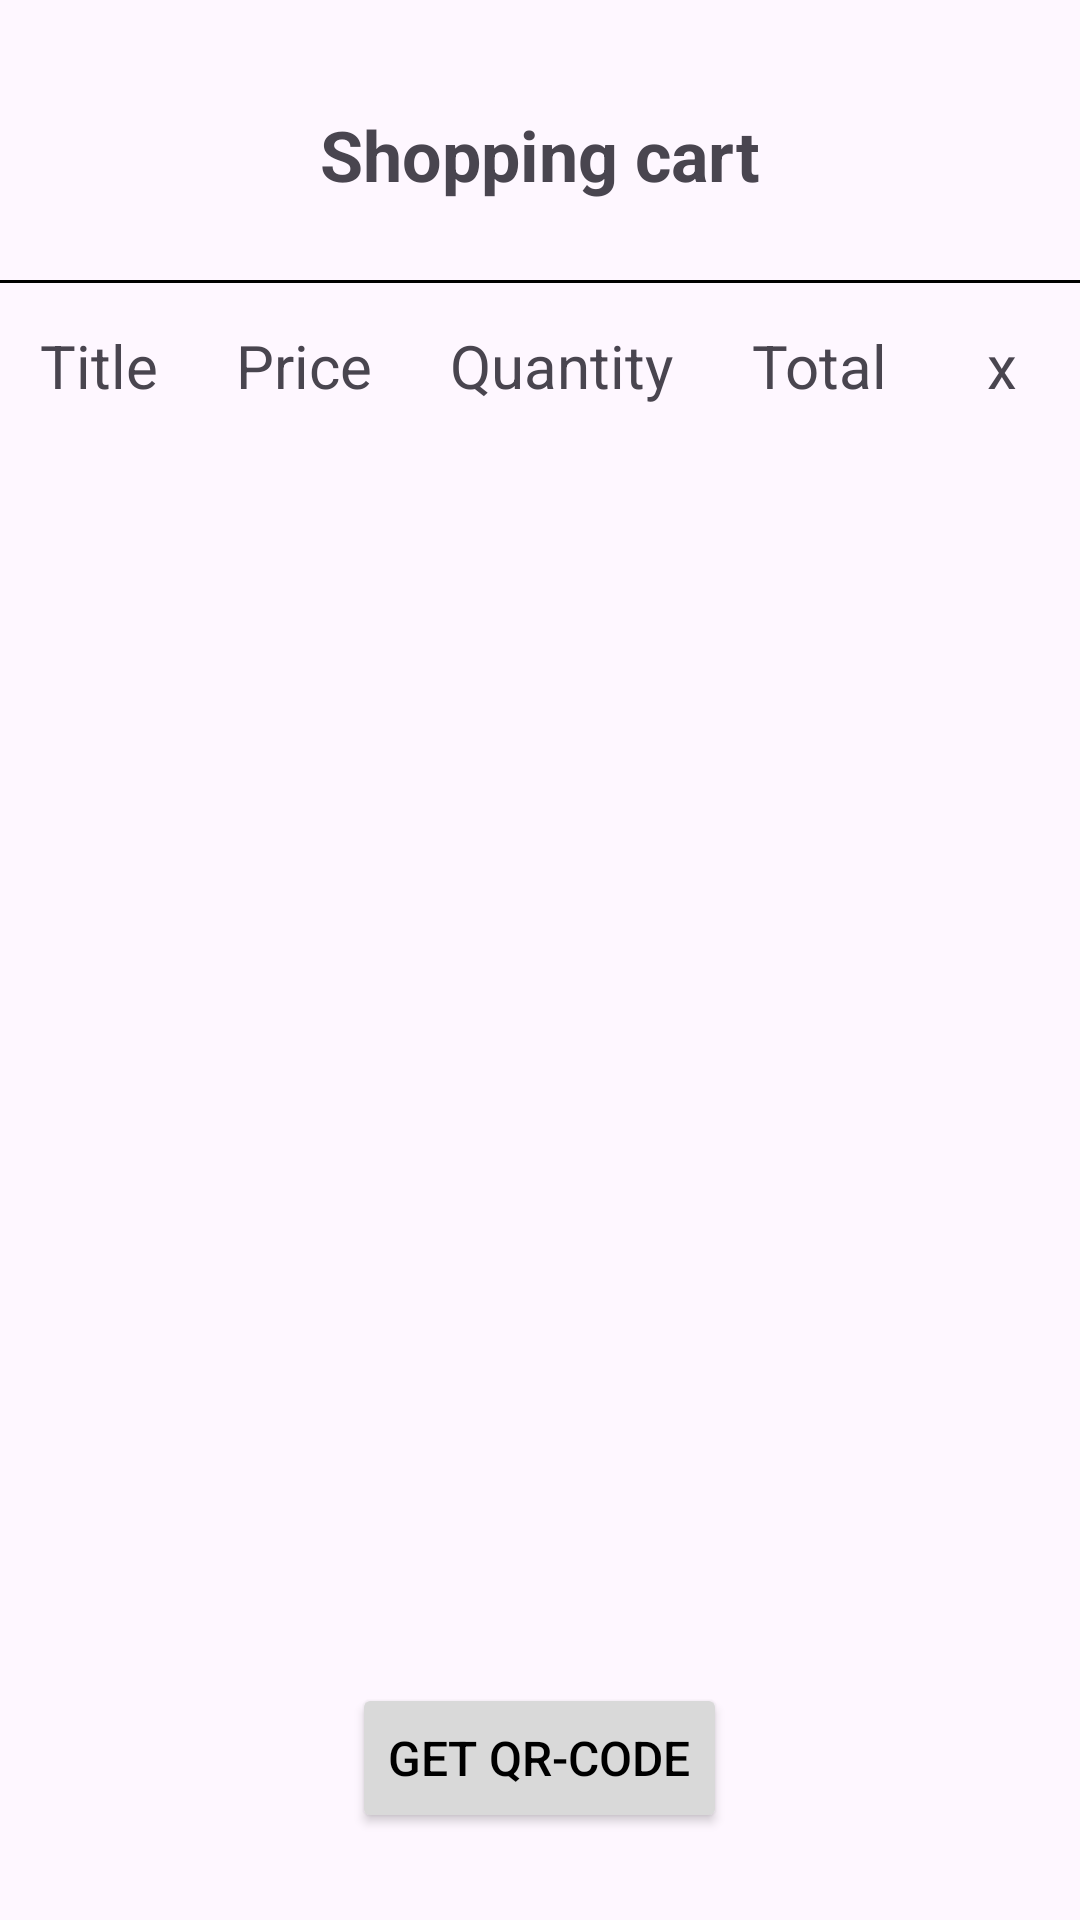

Layout XML and referenced resources for this Android screen:
<!-- AndroidManifest.xml: application theme Theme.SuperMarket -->
<!-- res/layout/fragment_shopping_cart.xml -->
<?xml version="1.0" encoding="utf-8"?>
<androidx.constraintlayout.widget.ConstraintLayout
	xmlns:android="http://schemas.android.com/apk/res/android"
	xmlns:app="http://schemas.android.com/apk/res-auto" xmlns:tools="http://schemas.android.com/tools"
	android:layout_width="match_parent"
	android:layout_height="match_parent"
	tools:context=".fragments.shoppingcart.ShoppingCart"
	android:id="@+id/frameLayout">

	<androidx.constraintlayout.widget.ConstraintLayout
		android:layout_width="625px"
		android:layout_height="150px"
		android:id="@+id/header_title"
		tools:ignore="MissingConstraints"
		app:layout_constraintStart_toStartOf="parent"
		app:layout_constraintEnd_toEndOf="parent"
		app:layout_constraintTop_toTopOf="parent"
		app:layout_constraintBottom_toTopOf="@+id/shopping_cart_table_scroll"
		app:layout_constraintHorizontal_bias="0.497" android:layout_marginTop="-50dp">

		<TextView
			android:id="@+id/header_text"
			android:textStyle="bold"
			android:layout_width="440px"
			android:layout_height="110px"
			app:layout_constraintBottom_toBottomOf="parent"
			app:layout_constraintEnd_toEndOf="parent"
			app:layout_constraintStart_toStartOf="parent"
			android:autoSizeTextType="uniform"
			app:layout_constraintTop_toTopOf="parent"
			android:text="@string/shopping_cart"
			android:textAlignment="center"
			android:textSize="90px"
		/>

	</androidx.constraintlayout.widget.ConstraintLayout>
	<View
		android:layout_width="fill_parent"
		android:layout_height="1dp"
		android:background="@color/black"
		app:layout_constraintStart_toStartOf="parent"
		app:layout_constraintTop_toBottomOf="@+id/header_title"
		app:layout_constraintEnd_toEndOf="parent"
		app:layout_constraintBottom_toTopOf="@+id/shopping_cart_table_scroll"/>

	<ScrollView
		android:layout_width="match_parent"
		android:layout_height="400dp"
		android:id="@+id/shopping_cart_table_scroll"
		android:scrollbars="none"
		app:layout_constraintStart_toStartOf="parent"
		app:layout_constraintEnd_toEndOf="parent"
		app:layout_constraintBottom_toTopOf="@+id/linearLayout"
		app:layout_constraintTop_toBottomOf="@+id/header_title"
		android:layout_weight="1">
		<TableLayout
			android:layout_width="match_parent"
			android:layout_height="400dp"
			android:id="@+id/shopping_cart_table"
			android:stretchColumns="*"
			app:layout_constraintHorizontal_bias="1.0">
			<TableRow android:layout_width="wrap_content"
					  android:gravity="center"
					  android:layout_height="wrap_content">
				<TextView
					android:layout_width="fill_parent"
					android:textSize="60px"
					android:layout_height="wrap_content"
					android:text="@string/title"
					android:textAlignment="center"
				/>
				<TextView
					android:layout_width="fill_parent"
					android:textSize="60px"
					android:layout_height="wrap_content"
					android:text="@string/price"
					android:textAlignment="center"
				/>
				<TextView
					android:layout_width="fill_parent"
					android:textSize="60px"
					android:layout_height="wrap_content"
					android:text="@string/quantity"
					android:textAlignment="center"
				/>
				<TextView
					android:layout_width="fill_parent"
					android:textSize="60px"
					android:layout_height="wrap_content"
					android:text="@string/total"
					android:textAlignment="center"
				/>
				<TextView
					android:layout_width="25dp"
					android:textSize="60px"
					android:layout_height="wrap_content"
					android:text="x"
					android:textAlignment="center"
				/>
			</TableRow>
		</TableLayout>
	</ScrollView>
	<LinearLayout
		android:orientation="vertical"
		android:layout_width="match_parent"
		android:layout_height="220px"
		android:id="@+id/linearLayout"
		android:gravity="center"
		app:layout_constraintTop_toBottomOf="@+id/shopping_cart_table_scroll"
		app:layout_constraintStart_toStartOf="parent"
		app:layout_constraintBottom_toBottomOf="parent"
		app:layout_constraintEnd_toEndOf="parent"
		app:layout_constraintHorizontal_bias="0.0" android:layout_marginTop="-30dp">

		<TextView
			android:id="@+id/total_sum"
			android:layout_width="wrap_content"
			android:textAlignment="center"
			android:textSize="16sp"
			android:layout_height="70px"
			android:textColor="@color/black"
		/>
		<Button
			android:id="@+id/getBarcode"
			android:layout_width="wrap_content"
			android:layout_height="150px"
			android:textSize="16sp"
			android:backgroundTint="@color/mg"
			android:text="@string/get_qr_code"
			android:textColor="@color/black"
		/>


	</LinearLayout>
</androidx.constraintlayout.widget.ConstraintLayout>
<!-- resources referenced by this layout -->
<resources>
  <color name="black">#FF000000</color>
  <color name="mg">#D9D9D9</color>
  <string name="get_qr_code">Get QR-code</string>
  <string name="price">Price</string>
  <string name="quantity">Quantity</string>
  <string name="shopping_cart">Shopping cart</string>
  <string name="title">Title</string>
  <string name="total">Total</string>
  <style name="Theme.SuperMarket" parent="Theme.Material3.DayNight.NoActionBar">
  		<item name="android:windowNoTitle">true</item>
  		<item name="android:windowActionBar">false</item>
  		<item name="android:windowFullscreen">true</item>
  		<item name="android:windowContentOverlay">@null</item>
  	</style>
</resources>
